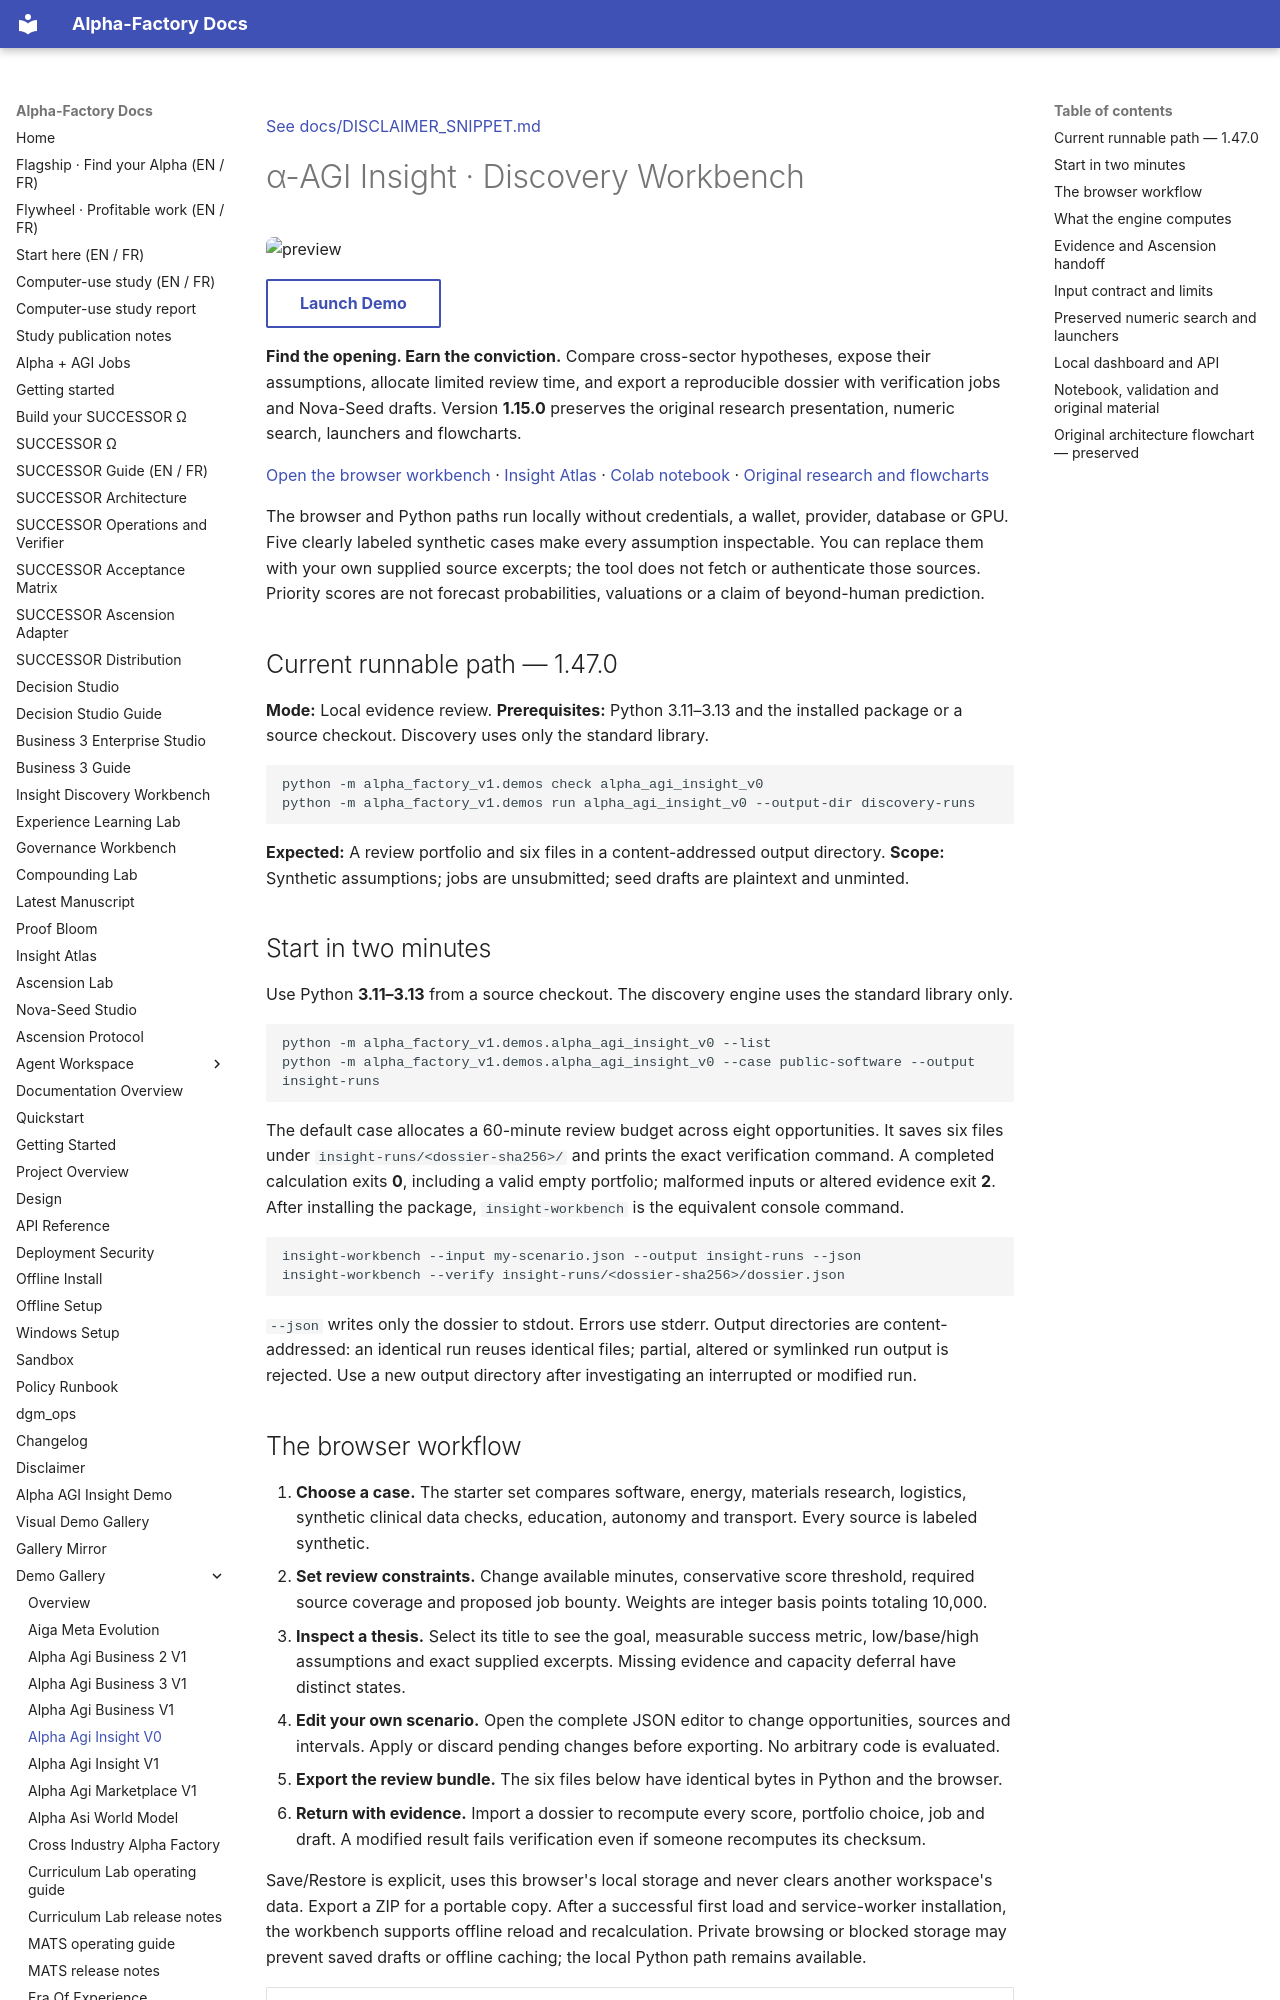

repository: MontrealAI/AGI-Alpha-Agent-v0 · page: demos/alpha_agi_insight_v0/index.html · generator: mkdocs

[See docs/DISCLAIMER_SNIPPET.md](../DISCLAIMER_SNIPPET.md)

# α-AGI Insight · Discovery Workbench

![preview](../alpha_agi_insight_v0/assets/preview.svg){.demo-preview}

[Launch Demo](../alpha_agi_insight_v0/index.html){.md-button}

**Find the opening. Earn the conviction.** Compare cross-sector hypotheses, expose their assumptions,
allocate limited review time, and export a reproducible dossier with verification jobs and Nova-Seed drafts.
Version **1.15.0** preserves the original research presentation, numeric search, launchers and flowcharts.

[Open the browser workbench](https://montrealai.github.io/AGI-Alpha-Agent-v0/alpha_agi_insight_v0/) ·
[Insight Atlas](https://montrealai.github.io/AGI-Alpha-Agent-v0/insight/) ·
[Colab notebook](https://github.com/MontrealAI/AGI-Alpha-Agent-v0/blob/main/alpha_factory_v1/demos/alpha_agi_insight_v0/colab_alpha_agi_insight_demo.ipynb) ·
[Original research and flowcharts](https://github.com/MontrealAI/AGI-Alpha-Agent-v0/blob/main/alpha_factory_v1/demos/alpha_agi_insight_v0/RESEARCH_ARCHIVE.md)

The browser and Python paths run locally without credentials, a wallet, provider, database or GPU.
Five clearly labeled synthetic cases make every assumption inspectable. You can replace them with your
own supplied source excerpts; the tool does not fetch or authenticate those sources.
Priority scores are not forecast probabilities, valuations or a claim of beyond-human prediction.

<a id="current-runnable-path-1360"></a>

<!-- CURRENT-DEMO:START -->
## Current runnable path — 1.47.0

**Mode:** Local evidence review. **Prerequisites:** Python 3.11–3.13 and the installed package or a source checkout.
Discovery uses only the standard library.

```bash
python -m alpha_factory_v1.demos check alpha_agi_insight_v0
python -m alpha_factory_v1.demos run alpha_agi_insight_v0 --output-dir discovery-runs
```

**Expected:** A review portfolio and six files in a content-addressed output directory.
**Scope:** Synthetic assumptions; jobs are unsubmitted; seed drafts are plaintext and unminted.
<!-- CURRENT-DEMO:END -->

## Start in two minutes

Use Python **3.11–3.13** from a source checkout. The discovery engine uses the standard library only.

```bash
python -m alpha_factory_v1.demos.alpha_agi_insight_v0 --list
python -m alpha_factory_v1.demos.alpha_agi_insight_v0 --case public-software --output insight-runs
```

The default case allocates a 60-minute review budget across eight opportunities. It saves six files
under `insight-runs/<dossier-sha256>/` and prints the exact verification command. A completed calculation
exits **0**, including a valid empty portfolio; malformed inputs or altered evidence exit **2**.
After installing the package, `insight-workbench` is the equivalent console command.

```bash
insight-workbench --input my-scenario.json --output insight-runs --json
insight-workbench --verify insight-runs/<dossier-sha256>/dossier.json
```

`--json` writes only the dossier to stdout. Errors use stderr. Output directories are content-addressed:
an identical run reuses identical files; partial, altered or symlinked run output is rejected. Use a new
output directory after investigating an interrupted or modified run.
